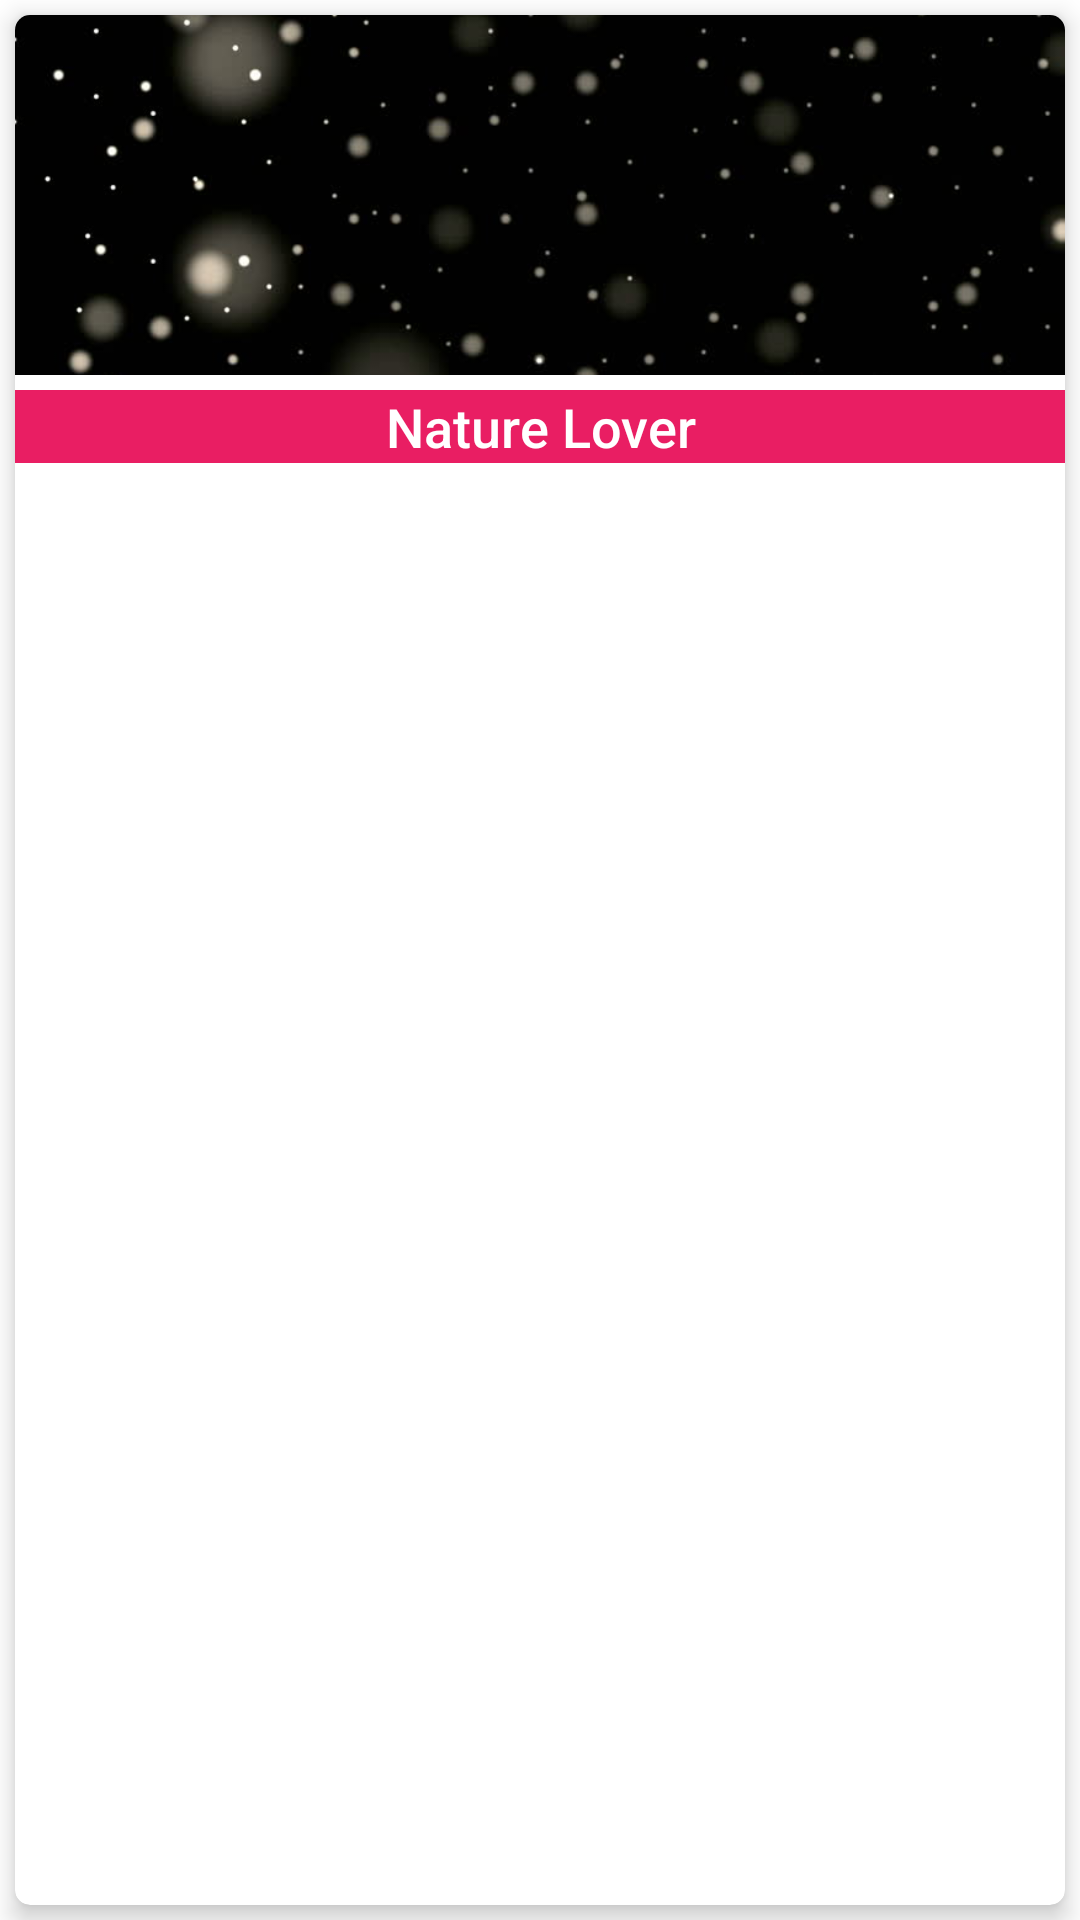

This screen was rendered from an Android layout file. Write that file and the resources it references.
<!-- AndroidManifest.xml: application theme Theme.RecyclerViewJava -->
<!-- res/layout/sample_recyclerview.xml -->
<?xml version="1.0" encoding="utf-8"?>
<LinearLayout xmlns:android="http://schemas.android.com/apk/res/android"
    xmlns:app="http://schemas.android.com/apk/res-auto"
    android:layout_width="match_parent"
    android:layout_height="165dp">

    <androidx.cardview.widget.CardView
        android:layout_width="match_parent"
        android:layout_height="match_parent"
        android:layout_margin="5dp"
        app:cardCornerRadius="5dp"
        app:cardElevation="5dp">

        <LinearLayout
            android:layout_width="match_parent"
            android:layout_height="match_parent"
            android:orientation="vertical">

            <ImageView
                android:id="@+id/imageView"
                android:layout_width="wrap_content"
                android:layout_height="120dp"
                android:scaleType="centerCrop"
                app:srcCompat="@drawable/img1" />

            <TextView
                android:id="@+id/textView"
                android:layout_width="match_parent"
                android:layout_height="wrap_content"
                android:layout_marginTop="5dp"
                android:background="@color/pinkish"
                android:fontFamily="sans-serif-medium"
                android:gravity="center"
                android:text="@string/nature_lover"
                android:textColor="@color/white"
                android:textSize="18sp" />

        </LinearLayout>

    </androidx.cardview.widget.CardView>
</LinearLayout>
<!-- resources referenced by this layout -->
<resources>
  <color name="pinkish">#E91E63</color>
  <color name="white">#FFFFFFFF</color>
  <!-- drawable img1: jpg bitmap (drawable, 19122 bytes) -->
  <string name="nature_lover">Nature Lover</string>
  <style name="Theme.RecyclerViewJava" parent="Theme.MaterialComponents.DayNight.DarkActionBar">
          
          <item name="colorPrimary">@color/purple_500</item>
          <item name="colorPrimaryVariant">@color/purple_700</item>
          <item name="colorOnPrimary">@color/white</item>
          
          <item name="colorSecondary">@color/teal_200</item>
          <item name="colorSecondaryVariant">@color/teal_700</item>
          <item name="colorOnSecondary">@color/black</item>
          
          <item name="android:statusBarColor">?attr/colorPrimaryVariant</item>
          
      </style>
  <color name="purple_500">#FF6200EE</color>
  <color name="purple_700">#FF3700B3</color>
  <color name="teal_200">#FF03DAC5</color>
  <color name="teal_700">#FF018786</color>
  <color name="black">#FF000000</color>
</resources>
